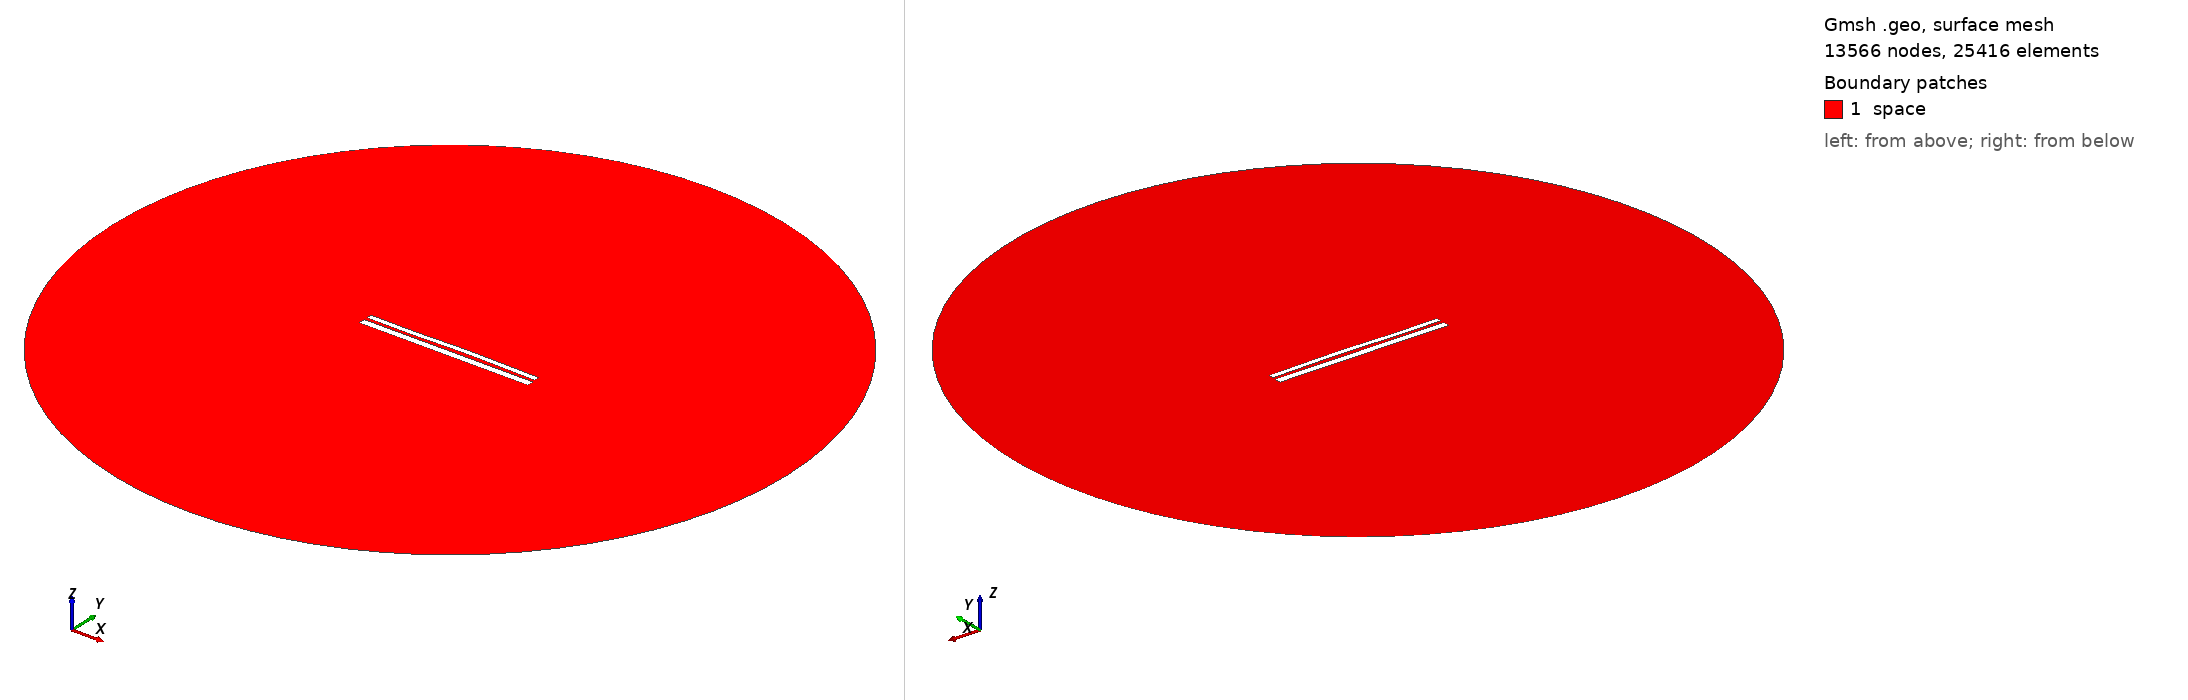

Gmsh geometry script, surface-meshed: 13566 nodes, 25416 surface elements. Boundary patches (legend numbers): 1 space. Left view from above one corner, right view from below the opposite corner. Legend entries are the model's physical surfaces. The drawing asked Gmsh for element sizes between 1% and 20% of the model's largest extent; the script's own settings can give other sizes.

=== 9852.geo (drawn) ===
//---------------------------------------
// Geometry kernel
//---------------------------------------

SetFactory("OpenCASCADE");



//---------------------------------------
// Parameters of the geometry
//---------------------------------------

// Overetch of the upper plate
overetch = 0.375;

// Distance between the plates
distance = 1.5;

// Discretization over the x axis (for the deformation)
nx = 50; 

// Length of the plate
L = 100 - overetch; 

// Number of modes
n = 4; 

// 1st mode coefficient
coeff(1) = 0.07499999999999998;
beta(1) = 0.596864 * 3.1415926535 / L;

// 2nd mode coefficient
coeff(2) = 0.15;
beta(2) = 1.49418 * 3.1415926535 / L;

// 3rd mode coefficient
coeff(3) = -0.15;
beta(3) = 2.50025 * 3.1415926535 / L;

// 4th mode coefficient
coeff(4) = -0.075;
beta(4) = 3.49999 * 3.1415926535 / L;



//---------------------------------------
// Upper plate (deformed rectangle)
//---------------------------------------

// Coordiantes of the upper plate
xmin = -50;
xmax = 50 - overetch;

// Height of the upper plate
yheight = 4 - 2 * overetch;

// Indexes of the points
UpperID[] = {};
LowerID[] = {};
LeftID[] = {};
RightID[] = {};

// Point index
p = 1;

// Horizontal edges
For i In {1:nx}
    x = xmin + (i-1)*(xmax - xmin)/(nx-1);

    y_bottom = distance / 2 + overetch;
    For j In {1:n}
        C = (Cosh(beta(j)*L) + Cos(beta(j)*L)) / (Sinh(beta(j)*L) + Sin(beta(j)*L));
        y_bottom  = y_bottom + coeff(j) * (Cosh(beta(j)*(x+50)) - Cos(beta(j)*(x+50)) - C * (Sinh(beta(j)*(x+50)) - Sin(beta(j)*(x+50))));
    EndFor

    y_top = y_bottom + yheight;

    Point(p) = {x, y_top, 0, 1.0};
    UpperID[i] = p;
    p = p + 1;

    Point(p) = {x, y_bottom, 0, 1.0};
    LowerID[i] = p;
    p = p + 1;
EndFor

// Create point lists
UpperPts[] = {}; LowerPts[] = {};
For i In {1:nx}
  UpperPts[] += {UpperID[i]};
  LowerPts[] += {LowerID[i]};
EndFor

// Build splines
Spline(1) = {UpperPts[]};
Spline(2) = {LowerPts[]};
Line(3) = {LowerPts[nx-1], UpperPts[nx-1]};
Line(4) = {LowerPts[0], UpperPts[0]};

// Build the plane surface
Curve Loop(1) = {2, 3, -1, -4};
Plane Surface(1) = {1};



//---------------------------------------
// Lower plate (rectangle)
//---------------------------------------

// Vertices
Point(1001) = {-50, -1, 0, 1.0};
Point(1002) = { 50, -1, 0, 1.0};
Point(1003) = { 50,  -5, 0, 1.0};
Point(1004) = {-50,  -5, 0, 1.0};

// Edges
Line(5) = {1001, 1002};
Line(6) = {1002, 1003};
Line(7) = {1003, 1004};
Line(8) = {1004, 1001};

// Plane surface
Line Loop(2) = {5, 6, 7, 8};
Plane Surface(2) = {2}; 



//---------------------------------------
// Outer (fictious) boundary
//---------------------------------------

// Points
Point(1005) = {0, 0, 0};       // Center
Point(1006) = {200, 0, 0};     // Start point
Point(1007) = {0, 200, 0};     // 90 degrees
Point(1008) = {-200, 0, 0};    // 180 degrees
Point(1009) = {0, -200, 0};    // 270 degrees

// Circle arcs (each needs start, center, end)
Circle(9) = {1006, 1005, 1007};
Circle(10) = {1007, 1005, 1008};
Circle(11) = {1008, 1005, 1009};
Circle(12) = {1009, 1005, 1006};

// Plane surface for the entire domain
Curve Loop(3) = {9, 10, 11, 12};
Surface(3) = {3};

// Subtract the plates from the whole domain to obtain the actual domain where we want to solve the equations
BooleanDifference{ Surface{3}; Delete; }{ Surface{1}; Surface{2}; Delete; }




//---------------------------------------
// Transfinite Lines/Curves
//---------------------------------------

// Set the number of points on the boundaries
r = 7;

// Plates
Transfinite Curve {1, 2} = 50*r Using Progression 1;
Transfinite Curve {3, 4} = 2*r Using Progression 1;
Transfinite Line {5, 7} = 50*r Using Progression 1;
Transfinite Line {6, 8} = 2*r Using Progression 1;

// Outer boundary
Transfinite Line {9, 10, 11, 12} = 20 Using Progression 1;



//---------------------------------------
// Physical groups
//---------------------------------------                

// Physical curves (boundaries)
Physical Line("force_segment", 10) = {2};
Physical Line("upper_plate", 11) = {1, 3, 4};
Physical Line("lower_plate", 12) = {5, 6, 7, 8};
Physical Line("boundary", 20) = {9, 10, 11, 12};

// Physical Surfaces
Physical Surface("space", 30) = {3};



//---------------------------------------
// 6. Generate the Mesh
//---------------------------------------

// 2D mesh generation
Mesh 2;
